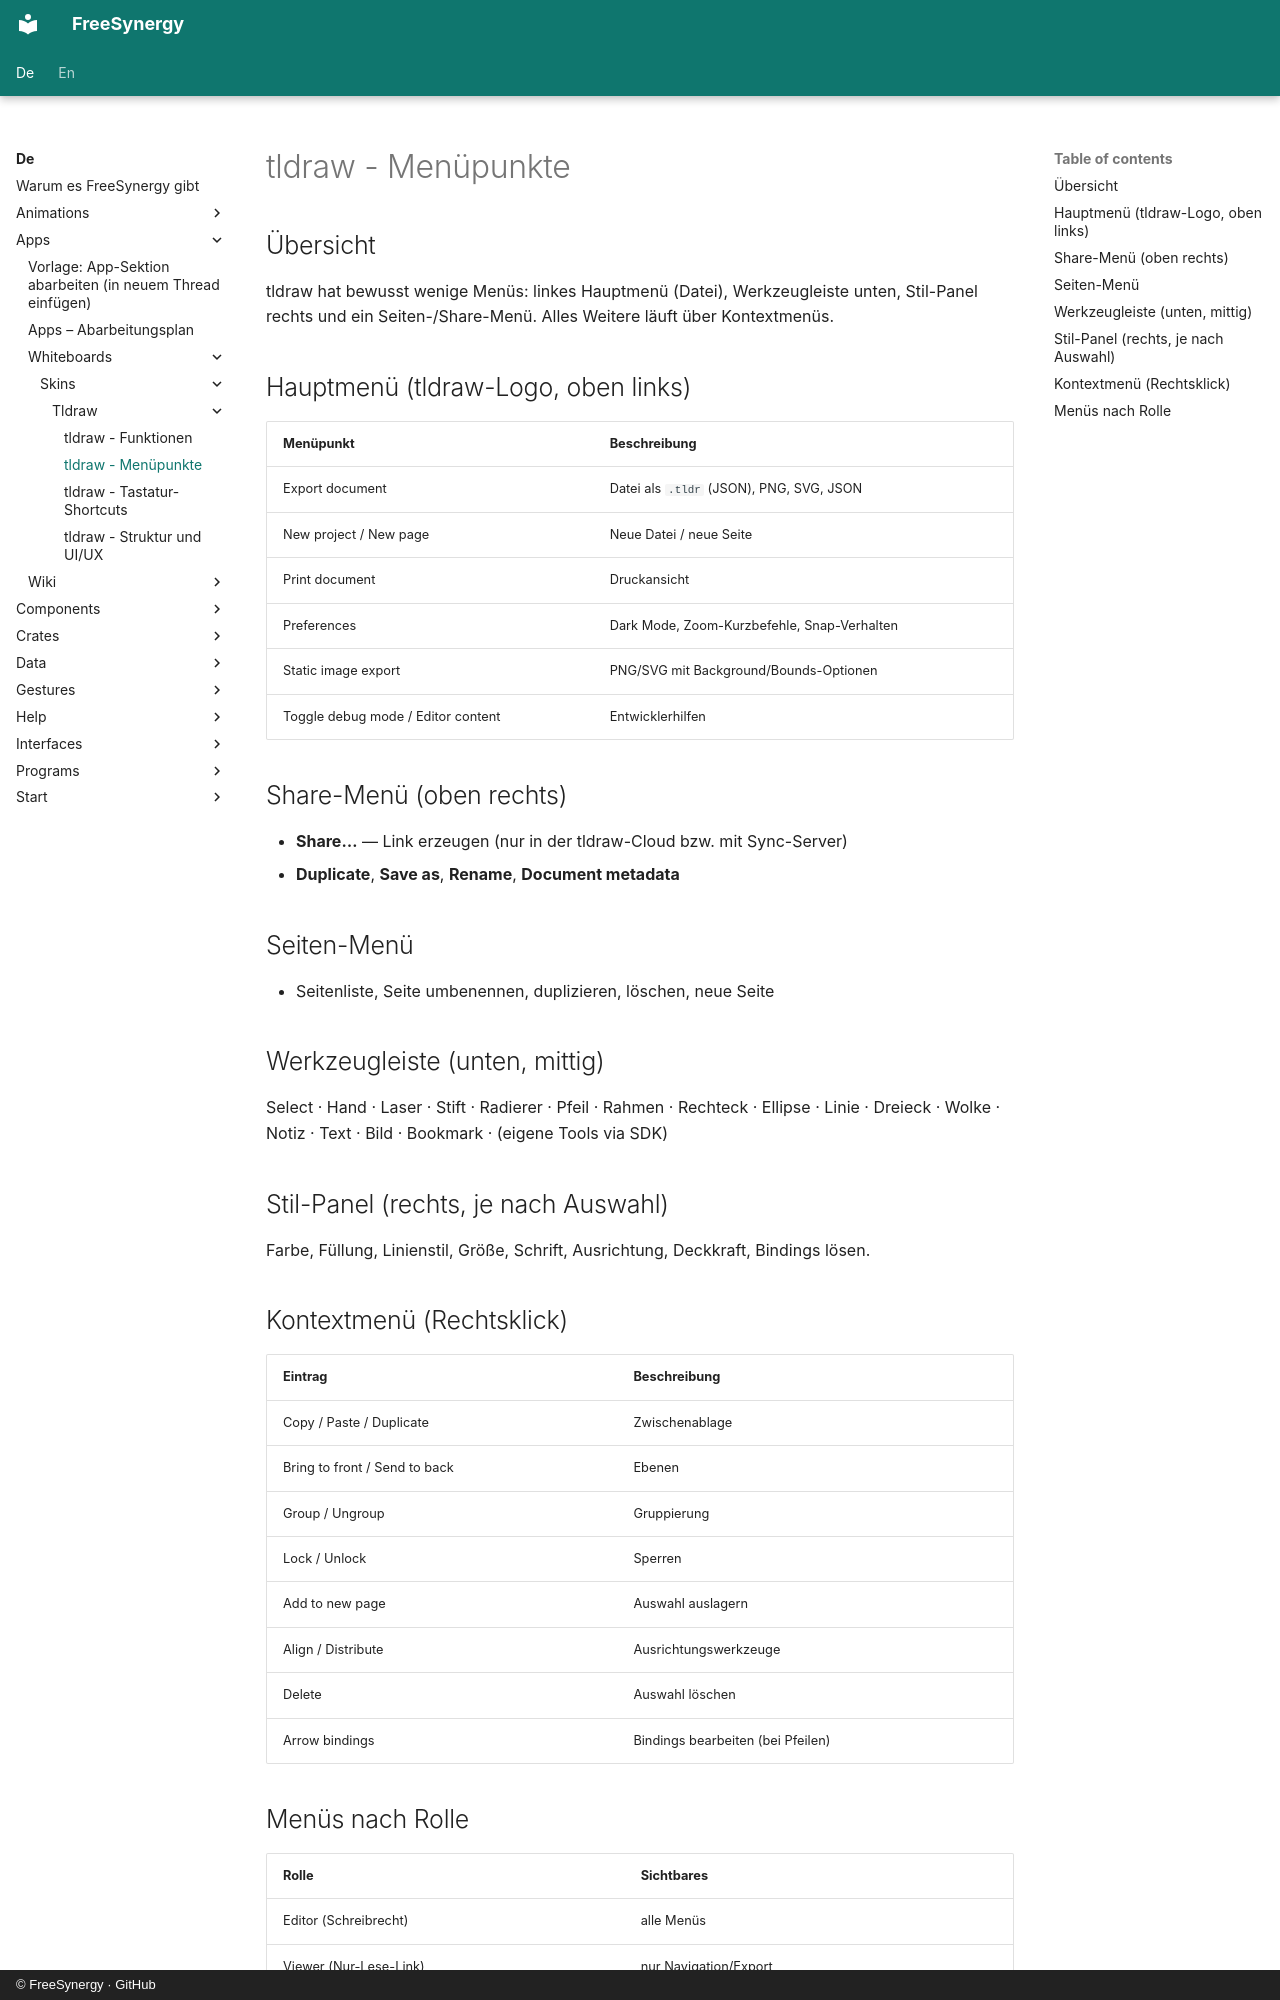

repository: FreeSynergy/fs-documentation · page: de/apps/whiteboards/skins/tldraw/menu/index.html · generator: mkdocs · copyright: © FreeSynergy · GitHub

# tldraw - Menüpunkte

## Übersicht

tldraw hat bewusst wenige Menüs: linkes Hauptmenü (Datei), Werkzeugleiste unten, Stil-Panel rechts und ein Seiten-/Share-Menü. Alles Weitere läuft über Kontextmenüs.

## Hauptmenü (tldraw-Logo, oben links)

| Menüpunkt | Beschreibung |
|-----------|--------------|
| Export document | Datei als `.tldr` (JSON), PNG, SVG, JSON |
| New project / New page | Neue Datei / neue Seite |
| Print document | Druckansicht |
| Preferences | Dark Mode, Zoom-Kurzbefehle, Snap-Verhalten |
| Static image export | PNG/SVG mit Background/Bounds-Optionen |
| Toggle debug mode / Editor content | Entwicklerhilfen |

## Share-Menü (oben rechts)

- **Share…** — Link erzeugen (nur in der tldraw-Cloud bzw. mit Sync-Server)
- **Duplicate**, **Save as**, **Rename**, **Document metadata**

## Seiten-Menü

- Seitenliste, Seite umbenennen, duplizieren, löschen, neue Seite

## Werkzeugleiste (unten, mittig)

Select · Hand · Laser · Stift · Radierer · Pfeil · Rahmen · Rechteck · Ellipse · Linie · Dreieck · Wolke · Notiz · Text · Bild · Bookmark · (eigene Tools via SDK)

## Stil-Panel (rechts, je nach Auswahl)

Farbe, Füllung, Linienstil, Größe, Schrift, Ausrichtung, Deckkraft, Bindings lösen.

## Kontextmenü (Rechtsklick)

| Eintrag | Beschreibung |
|---------|--------------|
| Copy / Paste / Duplicate | Zwischenablage |
| Bring to front / Send to back | Ebenen |
| Group / Ungroup | Gruppierung |
| Lock / Unlock | Sperren |
| Add to new page | Auswahl auslagern |
| Align / Distribute | Ausrichtungswerkzeuge |
| Delete | Auswahl löschen |
| Arrow bindings | Bindings bearbeiten (bei Pfeilen) |
